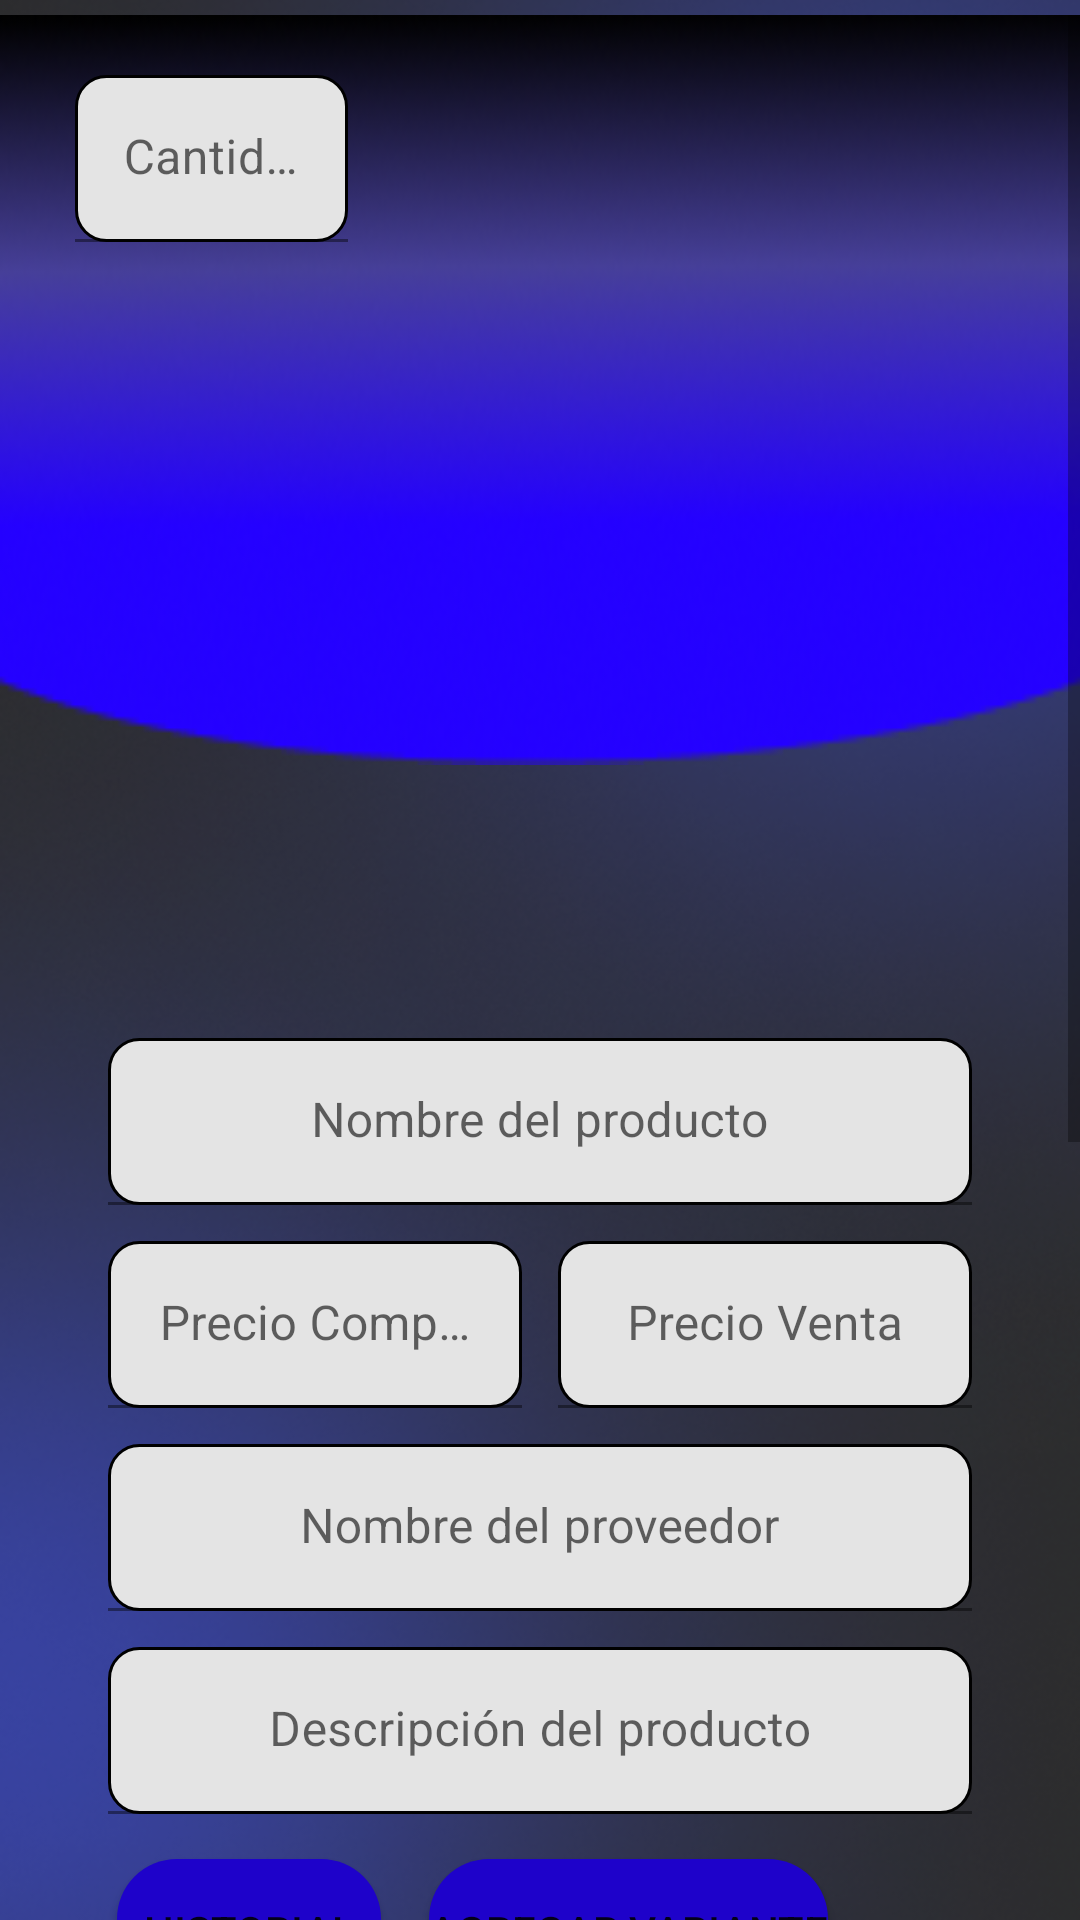

This screen was rendered from an Android layout file. Write that file and the resources it references.
<!-- AndroidManifest.xml: application theme Theme.VentaRapida -->
<!-- res/layout/fragment_detalle_producto.xml -->
<?xml version="1.0" encoding="utf-8"?>
<FrameLayout xmlns:android="http://schemas.android.com/apk/res/android"
    xmlns:tools="http://schemas.android.com/tools"
    android:layout_width="match_parent"
    android:layout_height="match_parent"
    android:background="@drawable/fondo">

    <ScrollView
        android:layout_marginTop="5dp"
        android:layout_width="match_parent"
        android:layout_height="match_parent">

        <LinearLayout
            android:layout_width="match_parent"
            android:layout_height="wrap_content"
            android:orientation="vertical" >

            <RelativeLayout
                android:layout_width="match_parent"
                android:layout_height="match_parent" >
                <ImageView
                    android:layout_width="match_parent"
                    android:layout_height="250dp"
                    android:scaleType="fitXY"
                    android:src="@drawable/barrasuperior"
                    tools:ignore="ContentDescription" />


                <TextView
                    android:id="@+id/textView_informacion_agregar_cantidades"
                    android:visibility="gone"
                    android:layout_marginStart="8dp"
                    android:layout_width="wrap_content"
                    android:layout_height="wrap_content"
                    android:textColor="@color/white"
                    android:textSize="12sp"
                    android:text="Recomendación Surte/Vende para actualizar cantidades" />
                <LinearLayout
                    android:id="@+id/linearLayout_foto"
                    android:layout_width="match_parent"
                    android:layout_height="wrap_content"
                    android:orientation="horizontal"
                    android:layout_marginTop="35dp">

                    <ImageView
                        android:visibility="gone"
                        android:id="@+id/imageView_botonIzquierda"
                        android:layout_width="80dp"
                        android:layout_height="80dp"
                        android:layout_weight="1"
                        android:layout_gravity="center"
                        android:src="@drawable/baseline_arrow_circle_left_24"
                        tools:ignore="ContentDescription" />

                    <ImageView
                        android:id="@+id/imageView_foto"
                        android:layout_width="300dp"
                        android:layout_height="300dp"
                        android:layout_weight="1"
                        android:layout_gravity="center_horizontal"
                        android:src="@drawable/ic_menu_camera"
                        tools:ignore="ContentDescription" />

                    <ImageView
                        android:visibility="gone"
                        android:id="@+id/imageView_botonDerecha"
                        android:layout_width="80dp"
                        android:layout_height="80dp"
                        android:layout_weight="1"
                        android:layout_gravity="center"
                        android:src="@drawable/baseline_arrow_circle_right_24"
                        tools:ignore="ContentDescription" />

                </LinearLayout>

                <com.google.android.material.textfield.TextInputLayout
                    android:id="@+id/input_editText_cantidad"
                    android:layout_width="wrap_content"
                    android:layout_height="wrap_content"
                    android:layout_weight="1"
                    android:gravity="left"
                    android:layout_margin="10dp"
                    tools:ignore="ObsoleteLayoutParam">

                    <com.google.android.material.textfield.TextInputEditText
                        android:id="@+id/editText_cantidad"
                        android:layout_width="91dp"
                        android:layout_height="wrap_content"
                        android:layout_gravity="start"
                        android:layout_marginTop="10dp"
                        android:layout_marginStart="15dp"
                        android:background="@drawable/edittext_background"
                        android:gravity="center"
                        android:hint="@string/cantidad"
                        android:inputType="number"
                        android:textColor="@color/black"
                        android:textSize="16sp"
                        tools:ignore="TextContrastCheck" />
                </com.google.android.material.textfield.TextInputLayout>
            </RelativeLayout>

            <LinearLayout
                android:layout_width="match_parent"
                android:layout_height="wrap_content"
                android:layout_marginStart="30dp"
                android:layout_marginEnd="30dp"
                android:orientation="vertical" >

                <com.google.android.material.textfield.TextInputLayout
                    android:layout_width="match_parent"
                    android:layout_height="wrap_content"
                    android:layout_margin="5dp">

                    <com.google.android.material.textfield.TextInputEditText
                        android:id="@+id/editText_producto"
                        android:layout_width="match_parent"
                        android:layout_height="wrap_content"
                        android:layout_margin="1dp"
                        android:background="@drawable/edittext_background"
                        android:gravity="center"
                        android:hint="@string/NombreProducto"
                        android:textColor="@color/black"
                        android:textSize="16sp"
                        tools:ignore="VisualLintTextFieldSize" />

                </com.google.android.material.textfield.TextInputLayout>

                <LinearLayout
                    android:layout_width="match_parent"
                    android:layout_height="wrap_content"
                    android:orientation="horizontal"
                    android:baselineAligned="false">

                    <com.google.android.material.textfield.TextInputLayout
                        android:layout_width="match_parent"
                        android:layout_height="wrap_content"
                        android:layout_margin="5dp"
                        android:layout_weight="1">

                        <com.google.android.material.textfield.TextInputEditText
                            android:id="@+id/editText_pCompra"
                            android:layout_width="match_parent"
                            android:layout_height="wrap_content"
                            android:layout_margin="1dp"
                            android:background="@drawable/edittext_background"
                            android:gravity="center"
                            android:hint="@string/preciodeCompra"
                            android:inputType="numberDecimal"
                            android:textColor="@color/black"
                            android:textSize="16sp"
                            tools:ignore="TextContrastCheck,VisualLintTextFieldSize" />
                    </com.google.android.material.textfield.TextInputLayout>


                    <com.google.android.material.textfield.TextInputLayout
                        android:layout_width="match_parent"
                        android:layout_height="wrap_content"
                        android:layout_margin="5dp"
                        android:layout_weight="1">

                        <com.google.android.material.textfield.TextInputEditText
                            android:id="@+id/editText_pVenta"
                            android:layout_width="match_parent"
                            android:layout_height="wrap_content"
                            android:layout_margin="1dp"
                            android:background="@drawable/edittext_background"
                            android:gravity="center"
                            android:hint="@string/precioventa"
                            android:inputType="numberDecimal"
                            android:textColor="@color/black"
                            android:textSize="16sp"
                            tools:ignore="VisualLintTextFieldSize" />
                    </com.google.android.material.textfield.TextInputLayout>

                </LinearLayout>

                <com.google.android.material.textfield.TextInputLayout
                    android:layout_width="match_parent"
                    android:layout_height="wrap_content"
                    android:layout_margin="5dp">

                    <com.google.android.material.textfield.TextInputEditText
                        android:id="@+id/editText_proveedor"
                        android:layout_width="match_parent"
                        android:layout_height="wrap_content"
                        android:layout_margin="1dp"
                        android:background="@drawable/edittext_background"
                        android:gravity="center"
                        android:inputType="textCapSentences"
                        android:hint="@string/proveedorDeSurtido"
                        android:textColor="@color/black"
                        android:textSize="16sp"
                        tools:ignore="VisualLintTextFieldSize" />

                </com.google.android.material.textfield.TextInputLayout>

                <com.google.android.material.textfield.TextInputLayout
                    android:layout_width="match_parent"
                    android:layout_height="wrap_content"
                    android:layout_margin="5dp">

                    <com.google.android.material.textfield.TextInputEditText
                        android:id="@+id/editText_comentario"
                        android:layout_width="match_parent"
                        android:layout_height="wrap_content"
                        android:layout_margin="1dp"
                        android:background="@drawable/edittext_background"
                        android:gravity="center"
                        android:inputType="textCapSentences|textMultiLine"
                        android:hint="@string/comentario"
                        android:textColor="@color/black"
                        android:textSize="16sp"
                        tools:ignore="VisualLintTextFieldSize" />

                </com.google.android.material.textfield.TextInputLayout>

<LinearLayout
    android:layout_width="wrap_content"
    android:layout_height="wrap_content"
    android:layout_margin="1dp"
    android:orientation="horizontal">
                <Button
                    android:id="@+id/button_historial"
                    android:layout_width="wrap_content"
                    android:layout_height="wrap_content"
                    android:layout_gravity="center"
                    android:layout_margin="8dp"
                    android:background="@drawable/bordes_boton"
                    android:text="@string/Historial" />
                <Button
                    android:id="@+id/button_AgregarVariantes"
                    android:layout_width="wrap_content"
                    android:layout_height="wrap_content"
                    android:layout_margin="8dp"
                    android:background="@drawable/bordes_boton"
                    android:layout_gravity="center"
                    android:text="@string/AgregarVariantes" />

</LinearLayout>
                <androidx.recyclerview.widget.RecyclerView
                    android:id="@+id/recycler_variantes"
                    android:layout_width="match_parent"
                    android:layout_height="400dp"
                    android:layout_margin="1dp"/>

            </LinearLayout>

        </LinearLayout>
    </ScrollView>



</FrameLayout>
<!-- resources referenced by this layout -->
<resources>
  <color name="black">#FF000000</color>
  <color name="white">#FFFFFFFF</color>
  <!-- drawable barrasuperior: png bitmap (drawable-v24, 39027 bytes) -->
  <!-- drawable bordes_boton (drawable) -->
  <?xml version="1.0" encoding="utf-8"?>
  <shape xmlns:android="http://schemas.android.com/apk/res/android"
      android:shape="rectangle">
  
      <corners android:radius="20dp" />
  
      <solid android:color="@color/azul_intermedio"/>
  
  </shape>
  <!-- drawable edittext_background (drawable) -->
  <?xml version="1.0" encoding="utf-8"?>
  <shape xmlns:android="http://schemas.android.com/apk/res/android"
      android:shape="rectangle"
      android:elevation="10dp"
      >
  
      <solid android:color="#E4E4E4" />
      <corners android:radius="10dp" />
  
      <padding android:left="8dp"
          android:top="8dp"
          android:right="8dp"
          android:bottom="8dp"/>
  
      <stroke android:width="1dp"
          android:color="#000000"/>
  
      <size android:width="150dp"
          android:height="15dp"/>
  
  
  
  </shape>
  <!-- drawable fondo: png bitmap (drawable, 208968 bytes) -->
  <string name="AgregarVariantes">Agregar Variante</string>
  <string name="Historial">Historial</string>
  <string name="NombreProducto">Nombre del producto</string>
  <string name="cantidad">Cantidad</string>
  <string name="comentario">Descripción del producto</string>
  <string name="preciodeCompra">Precio Compra</string>
  <string name="precioventa">Precio Venta</string>
  <string name="proveedorDeSurtido">Nombre del proveedor</string>
  <style name="Theme.VentaRapida" parent="Theme.MaterialComponents.DayNight.DarkActionBar">
          
          <item name="colorPrimary">@color/colorPrimary</item>
          <item name="colorPrimaryVariant">@color/purple_700</item>
          <item name="colorOnPrimary">@color/white</item>
          
          <item name="colorSecondary">@color/teal_200</item>
          <item name="colorSecondaryVariant">@color/teal_700</item>
          <item name="colorOnSecondary">@color/black</item>
          
          <item name="android:statusBarColor" tools:targetApi="l">?attr/colorPrimaryVariant</item>
          
      </style>
  <color name="azul_intermedio">#1E02CA</color>
  <color name="colorPrimary">#699EE0</color>
  <color name="purple_700">#080825</color>
  <color name="teal_200">#FF03DAC5</color>
  <color name="teal_700">#FF018786</color>
</resources>
